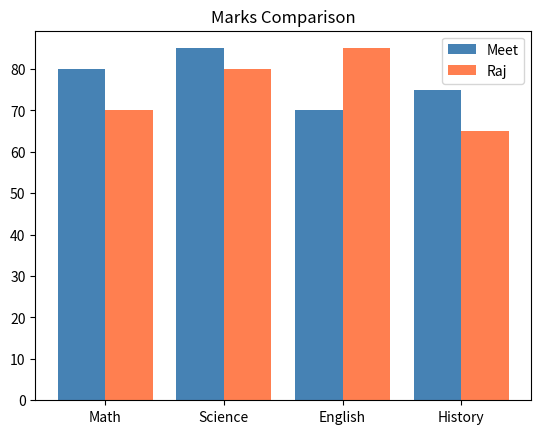

Recreate this plot in Python.
#25-06-26
#Comparing Two Students' Marks

import matplotlib.pyplot as plt
import numpy as np

subjects = ['Math','Science','English','History']
meet = [80,85,70,75]
raj = [70,80,85,65]
x = np.arange(len(subjects))
plt.bar(x-0.2, meet, 0.4, label='Meet', color='steelblue')
plt.bar(x+0.2, raj, 0.4, label='Raj', color='coral')
plt.xticks(x, subjects)
plt.title('Marks Comparison')
plt.legend()
plt.show()
